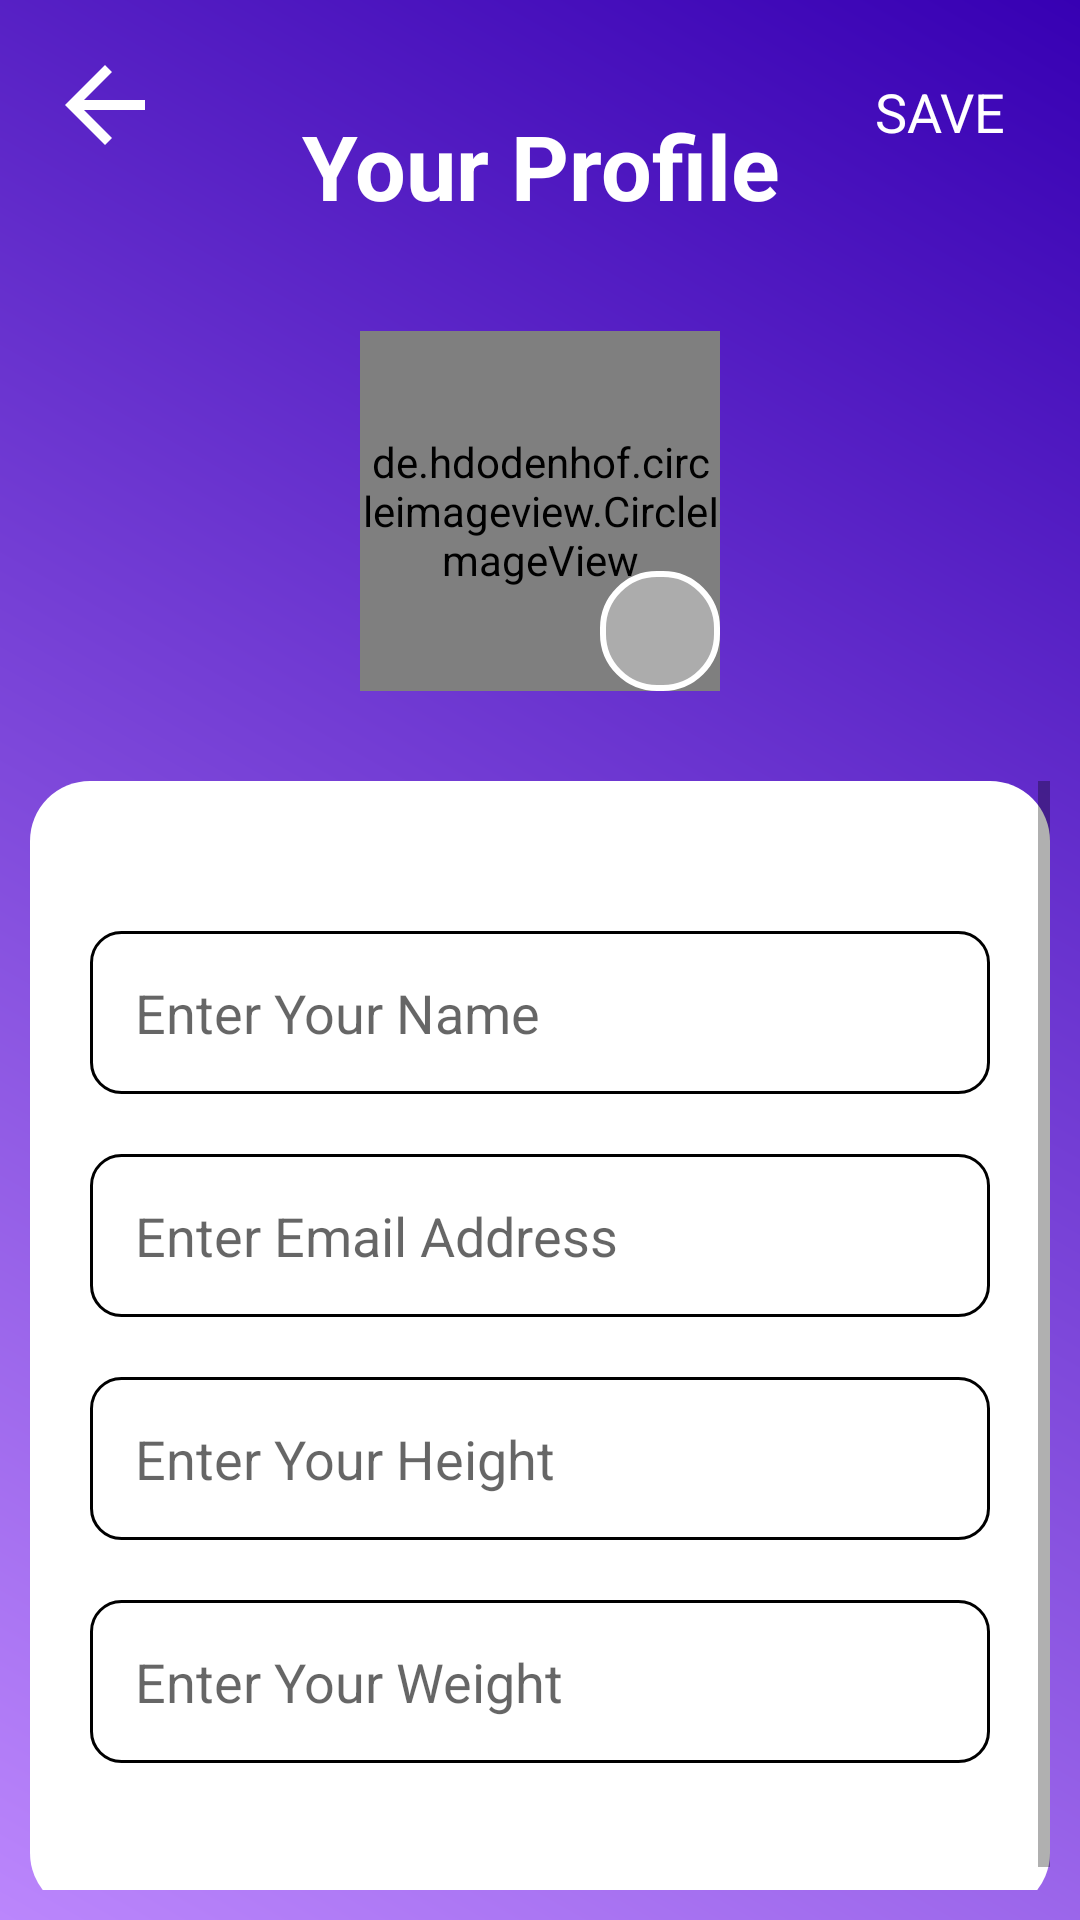

Produce the Android XML layout that renders to this screen, including the resource entries it uses.
<!-- AndroidManifest.xml: application theme Theme.FinalYearProjectAndroid -->
<!-- res/layout/fragment_profile.xml -->
<?xml version="1.0" encoding="utf-8"?>
<RelativeLayout xmlns:android="http://schemas.android.com/apk/res/android"
    xmlns:app="http://schemas.android.com/apk/res-auto"
    xmlns:tools="http://schemas.android.com/tools"
    android:layout_width="match_parent"
    android:layout_height="match_parent"
    android:background="@drawable/header_background"
    tools:context=".Fragments.ProfileFragment">

    <LinearLayout
        android:id="@+id/profile_section"
        android:layout_width="match_parent"
        android:layout_height="280dp"
        android:layout_alignParentStart="true"
        android:layout_alignParentTop="true"
        android:layout_alignParentEnd="true"
        android:layout_marginStart="0dp"
        android:layout_marginTop="0dp"
        android:layout_marginEnd="0dp"
        android:orientation="vertical"
        >

        <RelativeLayout
            android:id="@+id/profile_your_layout"
            android:layout_width="match_parent"
            android:layout_height="wrap_content"
            android:layout_marginStart="0dp"
            android:layout_marginTop="0dp"
            android:layout_marginEnd="0dp"
            android:padding="15dp">

            <TextView
                android:layout_width="match_parent"
                android:layout_height="wrap_content"
                android:layout_alignParentStart="true"
                android:layout_alignParentTop="true"
                android:layout_marginTop="20dp"
                android:layout_marginBottom="20dp"
                android:gravity="center"
                android:text="Your Profile"
                android:textColor="@color/white"
                android:textSize="30sp"
                android:textStyle="bold" />

            <ImageButton
                android:id="@+id/imageButton3"
                android:layout_width="40dp"
                android:layout_height="40dp"
                android:background="@drawable/abc_vector_test" />

            <TextView
                android:id="@+id/saveBtn"
                android:layout_width="wrap_content"
                android:layout_height="wrap_content"
                android:layout_alignParentTop="true"
                android:layout_alignParentEnd="true"
                android:padding="10dp"
                android:textSize="18sp"
                android:textColor="@color/white"
                android:text="SAVE" />

        </RelativeLayout>

        <androidx.constraintlayout.widget.ConstraintLayout
            android:layout_width="wrap_content"
            android:layout_gravity="center"
            android:layout_height="wrap_content">


            <de.hdodenhof.circleimageview.CircleImageView
                android:id="@+id/profile_image"
                android:layout_width="120dp"
                android:layout_height="120dp"
                android:src="@drawable/user_icon"
                app:layout_constraintBottom_toBottomOf="parent"
                app:layout_constraintEnd_toEndOf="parent"
                app:layout_constraintStart_toStartOf="parent"
                app:layout_constraintTop_toTopOf="parent" />

            <ImageButton
                android:id="@+id/profile_image_icon"
                android:layout_width="40dp"
                android:layout_height="40dp"
                android:background="@drawable/edit_button"
                android:src="@drawable/ic_baseline_camera_alt_24"
                app:layout_constraintBottom_toBottomOf="parent"
                app:layout_constraintEnd_toEndOf="parent" />

        </androidx.constraintlayout.widget.ConstraintLayout>

    </LinearLayout>

    <ScrollView
        android:layout_width="match_parent"
        android:layout_height="match_parent"
        android:layout_below="@+id/profile_section"
        android:layout_alignParentStart="true"
        android:layout_alignParentEnd="true"
        android:layout_alignParentBottom="true"
        android:layout_marginStart="10dp"
        android:layout_marginTop="-20dp"
        android:layout_marginEnd="10dp"
        android:layout_marginBottom="10dp">

        <LinearLayout
            android:layout_width="match_parent"
            android:layout_height="wrap_content"
            android:background="@drawable/background_scroll_complete"
            android:orientation="vertical"
            android:paddingStart="10dp"
            android:paddingTop="40dp"
            android:paddingEnd="10dp"
            android:paddingBottom="40dp">

            <LinearLayout
                android:layout_width="match_parent"
                android:layout_height="wrap_content"
                android:layout_margin="10dp"
                android:background="@drawable/input_background">

                <EditText
                    android:id="@+id/profile_name"
                    android:layout_width="match_parent"
                    android:layout_height="wrap_content"
                    android:background="@drawable/input_back_2"
                    android:enabled="false"
                    android:hint="Enter Your Name"
                    android:inputType="textPersonName"
                    app:layout_constraintBottom_toBottomOf="parent"
                    app:layout_constraintEnd_toEndOf="parent"
                    app:layout_constraintStart_toStartOf="parent"
                    app:layout_constraintTop_toTopOf="parent" />

            </LinearLayout>

            <LinearLayout
                android:layout_width="match_parent"
                android:layout_height="wrap_content"
                android:layout_margin="10dp"
                android:background="@drawable/input_background">

                <EditText
                    android:id="@+id/profile_email"
                    android:layout_width="match_parent"
                    android:layout_height="wrap_content"
                    android:background="@drawable/input_back_2"
                    android:enabled="false"
                    android:hint="Enter Email Address"
                    android:inputType="textEmailAddress"
                    app:layout_constraintBottom_toBottomOf="parent"
                    app:layout_constraintEnd_toEndOf="parent"
                    app:layout_constraintStart_toStartOf="parent"
                    app:layout_constraintTop_toTopOf="parent" />

            </LinearLayout>

            <LinearLayout
                android:layout_width="match_parent"
                android:layout_height="wrap_content"
                android:layout_margin="10dp"
                android:background="@drawable/input_background">

                <EditText
                    android:id="@+id/profile_height"
                    android:layout_width="match_parent"
                    android:layout_height="wrap_content"
                    android:background="@drawable/input_back_2"
                    android:enabled="false"
                    android:hint="Enter Your Height"
                    android:inputType="numberDecimal"
                    app:layout_constraintBottom_toBottomOf="parent"
                    app:layout_constraintEnd_toEndOf="parent"
                    app:layout_constraintStart_toStartOf="parent"
                    app:layout_constraintTop_toTopOf="parent" />

            </LinearLayout>

            <LinearLayout
                android:layout_width="match_parent"
                android:layout_height="wrap_content"
                android:layout_margin="10dp"
                android:background="@drawable/input_background">

                <EditText
                    android:id="@+id/profile_weight"
                    android:layout_width="match_parent"
                    android:layout_height="wrap_content"
                    android:background="@drawable/input_back_2"
                    android:enabled="false"
                    android:hint="Enter Your Weight"
                    android:inputType="numberDecimal"
                    app:layout_constraintBottom_toBottomOf="parent"
                    app:layout_constraintEnd_toEndOf="parent"
                    app:layout_constraintStart_toStartOf="parent"
                    app:layout_constraintTop_toTopOf="parent" />

            </LinearLayout>


        </LinearLayout>

    </ScrollView>

</RelativeLayout>
<!-- resources referenced by this layout -->
<resources>
  <color name="white">#FFFFFFFF</color>
  <!-- drawable background_scroll_complete (drawable-v24) -->
  <?xml version="1.0" encoding="utf-8"?>
  <shape  android:shape="rectangle" xmlns:android="http://schemas.android.com/apk/res/android">
  
      <stroke
  
          />
  
      <solid
          android:color="?attr/colorOnPrimary"
          />
  
      <corners
          android:radius="20dp"
          />
  </shape>
  <!-- drawable edit_button (drawable) -->
  <?xml version="1.0" encoding="utf-8"?>
  <shape android:shape="rectangle" xmlns:android="http://schemas.android.com/apk/res/android">
  
      <corners
          android:radius="18dp"
          />
      <solid
          android:color="#ACACAC"
          />
      <size
          android:height="36dp"
          android:width="36dp"
          />
      <stroke
          android:color="#FFFFFF"
          android:width="2dp"
          />
  
  </shape>
  <!-- drawable header_background (drawable-v24) -->
  <?xml version="1.0" encoding="utf-8"?>
  <shape android:shape="rectangle" xmlns:android="http://schemas.android.com/apk/res/android">
  
      <gradient
          android:startColor="@color/purple_200"
          android:endColor="@color/purple_700"
          android:angle="45"/>
  
  
  
  
  
  
  </shape>
  <!-- drawable input_back_2 (drawable) -->
  <?xml version="1.0" encoding="utf-8"?>
  <shape android:shape="rectangle" xmlns:android="http://schemas.android.com/apk/res/android">
  
      <padding
          android:top="10dp"
          android:right="10dp"
          android:left="10dp"
          android:bottom="10dp"
          />
  
  </shape>
  <!-- drawable input_background (drawable) -->
  <?xml version="1.0" encoding="utf-8"?>
  <shape android:shape="rectangle" xmlns:android="http://schemas.android.com/apk/res/android">
  
      <padding
          android:bottom="5dp"
          android:left="5dp"
          android:right="5dp"
          android:top="5dp"
          />
  
      <corners
          android:radius="10dp"
          />
      <stroke
          android:color="?attr/color"
          android:width="1dp"
          />
  
  </shape>
  <style name="Theme.FinalYearProjectAndroid" parent="Theme.MaterialComponents.DayNight.NoActionBar">
          
          <item name="colorPrimary">@color/main_color</item>
          <item name="colorPrimaryVariant">@color/main_color</item>
          <item name="colorOnPrimary">@color/white</item>
          
          <item name="colorSecondary">@color/teal_200</item>
          <item name="colorSecondaryVariant">@color/teal_700</item>
          <item name="colorOnSecondary">@color/black</item>
          <item name="color">@color/black</item>
          
          <item name="android:statusBarColor" tools:targetApi="l">?attr/colorPrimaryVariant</item>
          
      </style>
  <color name="purple_200">#FFBB86FC</color>
  <color name="purple_700">#FF3700B3</color>
  <color name="main_color">#5b61d2</color>
  <color name="teal_200">#FF03DAC5</color>
  <color name="teal_700">#FF018786</color>
  <color name="black">#FF000000</color>
</resources>
